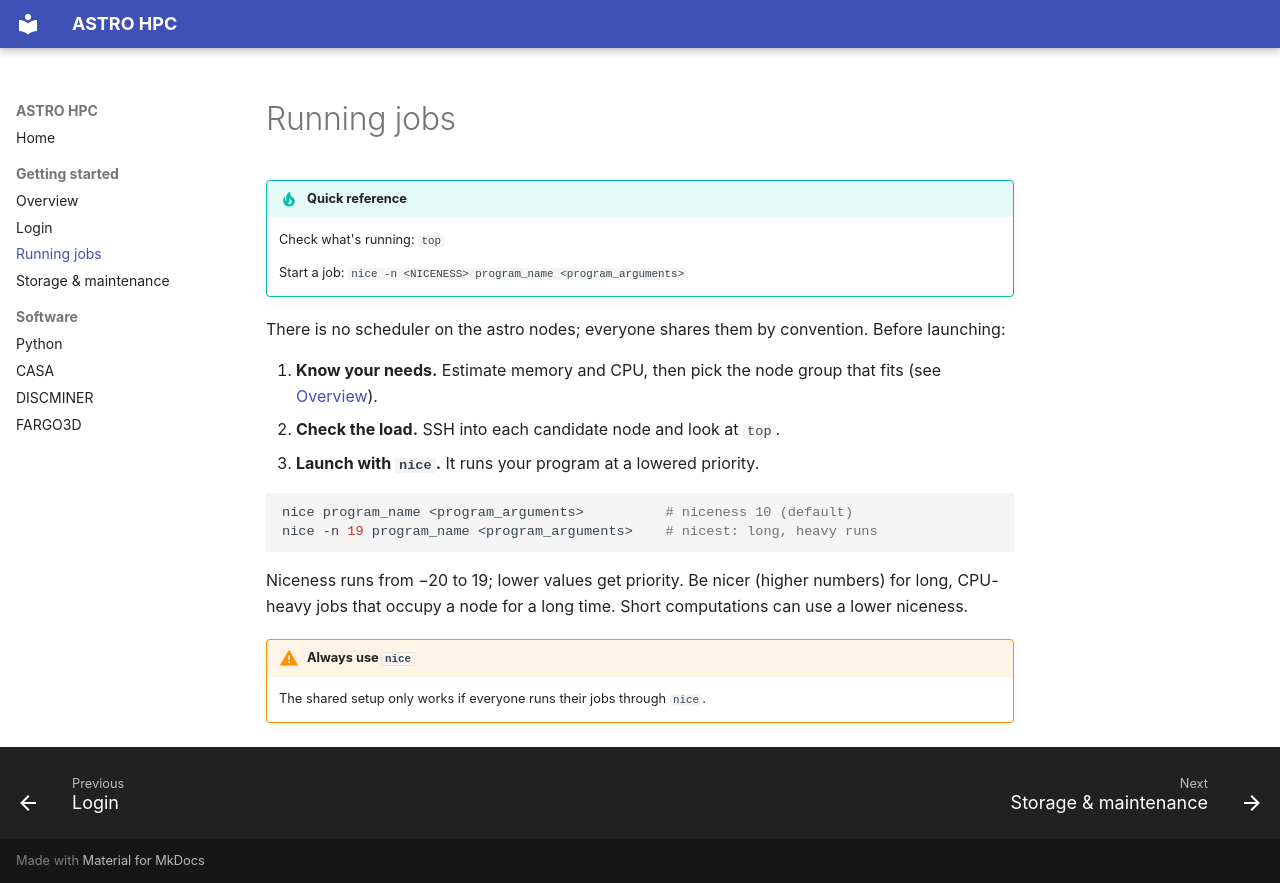

repository: dust-busters/astro-hpc-docs · page: running-jobs/index.html · generator: mkdocs

# Running jobs

!!! tip "Quick reference"
    Check what's running: `top`

    Start a job: `nice -n <NICENESS> program_name <program_arguments>`

There is no scheduler on the astro nodes; everyone shares them by convention. Before launching:

1. **Know your needs.** Estimate memory and CPU, then pick the node group that fits (see [Overview](overview.md)).
2. **Check the load.** SSH into each candidate node and look at `top`.
3. **Launch with `nice`.** It runs your program at a lowered priority.

```bash
nice program_name <program_arguments>          # niceness 10 (default)
nice -n 19 program_name <program_arguments>    # nicest: long, heavy runs
```

Niceness runs from −20 to 19; lower values get priority. Be nicer (higher numbers) for long, CPU-heavy jobs that occupy a node for a long time. Short computations can use a lower niceness.

!!! warning "Always use `nice`"
    The shared setup only works if everyone runs their jobs through `nice`.
